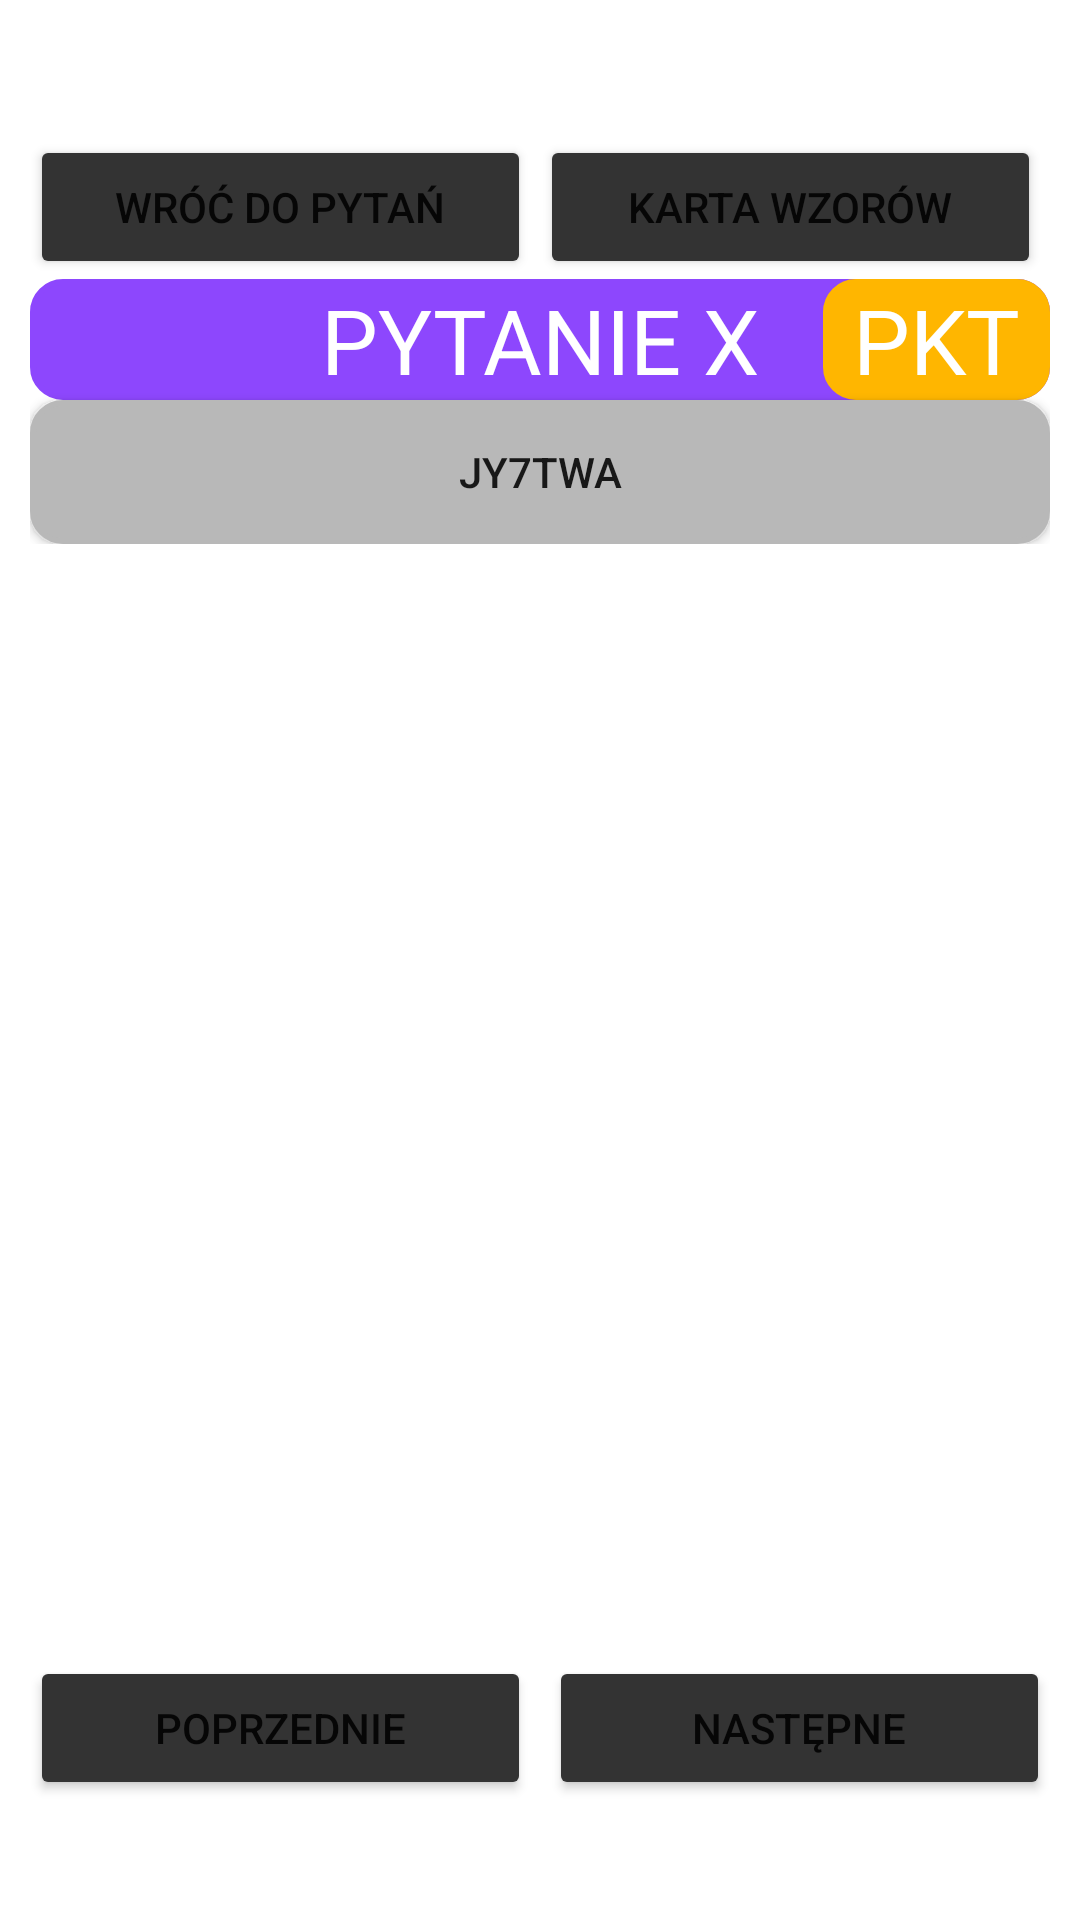

The Android layout XML behind this screen, and the referenced resources:
<!-- AndroidManifest.xml: application theme Theme.Sql_test -->
<!-- res/layout/pytanie_wyglad_abx.xml -->
<?xml version="1.0" encoding="utf-8"?>
<RelativeLayout xmlns:android="http://schemas.android.com/apk/res/android"
    xmlns:app="http://schemas.android.com/apk/res-auto"
    android:layout_width="match_parent"
    android:layout_height="match_parent"
    android:padding="10dp"
    >
    <LinearLayout
        android:layout_width="match_parent"
        android:layout_height="35dp"
        android:id="@+id/hiddentop"
        android:orientation="horizontal"
        >
    </LinearLayout>
    <LinearLayout
        android:layout_width="match_parent"
        android:layout_height="wrap_content"
        android:orientation="horizontal"
        android:id="@+id/menu_top_pytania"
        android:layout_below="@id/hiddentop"
        >
        <Button
            android:layout_below="@id/hiddentop"
            android:id="@+id/wroc_do_pytan"
            android:layout_width="match_parent"
            android:layout_height="wrap_content"
            android:text="@string/wroc_do_pytan"
            android:onClick="Zmien_widoki"
            android:layout_weight="1"
            android:layout_marginRight="3dp"
            android:backgroundTint="#333333"
            />

        <Button
            android:layout_below="@id/hiddentop"
            android:id="@+id/karta_wzorow"
            android:layout_width="match_parent"
            android:layout_height="wrap_content"
            android:text="karta wzorów"
            android:onClick="Zmien_widoki"
            android:layout_weight="1"
            android:layout_marginRight="3dp"
            android:backgroundTint="#333333"
            />
    </LinearLayout>
    <ScrollView
        android:layout_width="match_parent"
        android:layout_height="match_parent"
        android:layout_below="@id/menu_top_pytania"
        android:layout_above="@id/select_id_containter"
        >
        <LinearLayout
            android:layout_width="match_parent"
            android:layout_height="wrap_content"
            android:orientation="vertical"
            >
            <RelativeLayout
                android:layout_width="match_parent"
                android:layout_height="wrap_content">
                <TextView
                    android:layout_width="match_parent"
                    android:layout_height="wrap_content"
                    android:background="@drawable/custom_container"
                    android:backgroundTint="#8D47FD"
                    android:text="PYTANIE X"
                    android:textAlignment="center"
                    android:textColor="@color/white"
                    android:textSize="30sp" />

                <TextView
                    android:layout_width="wrap_content"
                    android:layout_height="match_parent"
                    android:layout_alignParentRight="true"
                    android:layout_centerVertical="true"
                    android:background="@drawable/custom_container"
                    android:backgroundTint="@color/ckgolden"
                    android:paddingRight="10dp"
                    android:paddingLeft="10dp"
                    android:text="PKT"
                    android:textAlignment="center"
                    android:textColor="@color/white"
                    android:textSize="30sp" />
            </RelativeLayout>

            <ImageView
                android:layout_width="match_parent"
                android:layout_height="wrap_content"
                android:id="@+id/polecenie"
                />
            <ImageView
                android:layout_width="match_parent"
                android:layout_height="wrap_content"
                android:id="@+id/pytanie"
                />
            <android.widget.Button
                android:id="@+id/odp_A"
                android:layout_width="match_parent"
                android:layout_height="wrap_content"
                android:layout_weight="1"
                android:onClick="setAnswer"
                android:background="@drawable/custom_container"
                android:backgroundTint="#B8B8B8"
                android:text="jy7twa"
                />
        </LinearLayout>

    </ScrollView>


    <LinearLayout
        android:layout_above="@id/hiddenbottom"
        android:id="@+id/select_id_containter"
        android:layout_width="match_parent"
        android:layout_height="wrap_content"
        android:orientation="horizontal">

        <Button
            android:id="@+id/prevbutton"
            android:layout_width="match_parent"
            android:layout_height="wrap_content"
            android:layout_weight="1"
            android:text="@string/prev"
            android:onClick="PrevPytanie"
            android:layout_marginRight="3dp"
            android:backgroundTint="#333333"
            />

        <Button
            android:id="@+id/nextbutton"
            android:layout_width="match_parent"
            android:layout_height="wrap_content"
            android:layout_weight="1"
            android:text="@string/next"
            android:onClick="NextPytanie"
            android:layout_marginLeft="3dp"
            android:backgroundTint="#333333"
            />

    </LinearLayout>
    <LinearLayout
        android:id="@+id/hiddenbottom"
        android:layout_alignParentBottom="true"
        android:alwaysDrawnWithCache="false"
        android:orientation="horizontal"
        android:layout_height="30dp"
        android:layout_width="match_parent"
        />
</RelativeLayout>
<!-- resources referenced by this layout -->
<resources>
  <color name="ckgolden">#FFB600</color>
  <color name="white">#FFFFFFFF</color>
  <!-- drawable custom_container (drawable) -->
  <?xml version="1.0" encoding="utf-8"?>
  <shape xmlns:android="http://schemas.android.com/apk/res/android"
      android:shape="rectangle">
      <solid android:color="@color/ckbez"></solid>
      <corners android:radius="10dp"></corners>
      <stroke
          android:width="2dp"
          android:color="@android:color/black" />
  </shape>
  <string name="next">Następne</string>
  <string name="prev">Poprzednie</string>
  <string name="wroc_do_pytan">Wróć do pytań</string>
  <style name="Theme.Sql_test" parent="Base.Theme.Sql_test" />'
  <color name="ckbez">#F6DEA2</color>
  <style name="Base.Theme.Sql_test" parent="Theme.MaterialComponents.Light.NoActionBar">
          <item name="android:forceDarkAllowed" tools:targetApi="q">false</item>
          <item name="android:windowTranslucentStatus">true</item>
          <item name="android:windowTranslucentNavigation">true</item>
      </style>
</resources>
